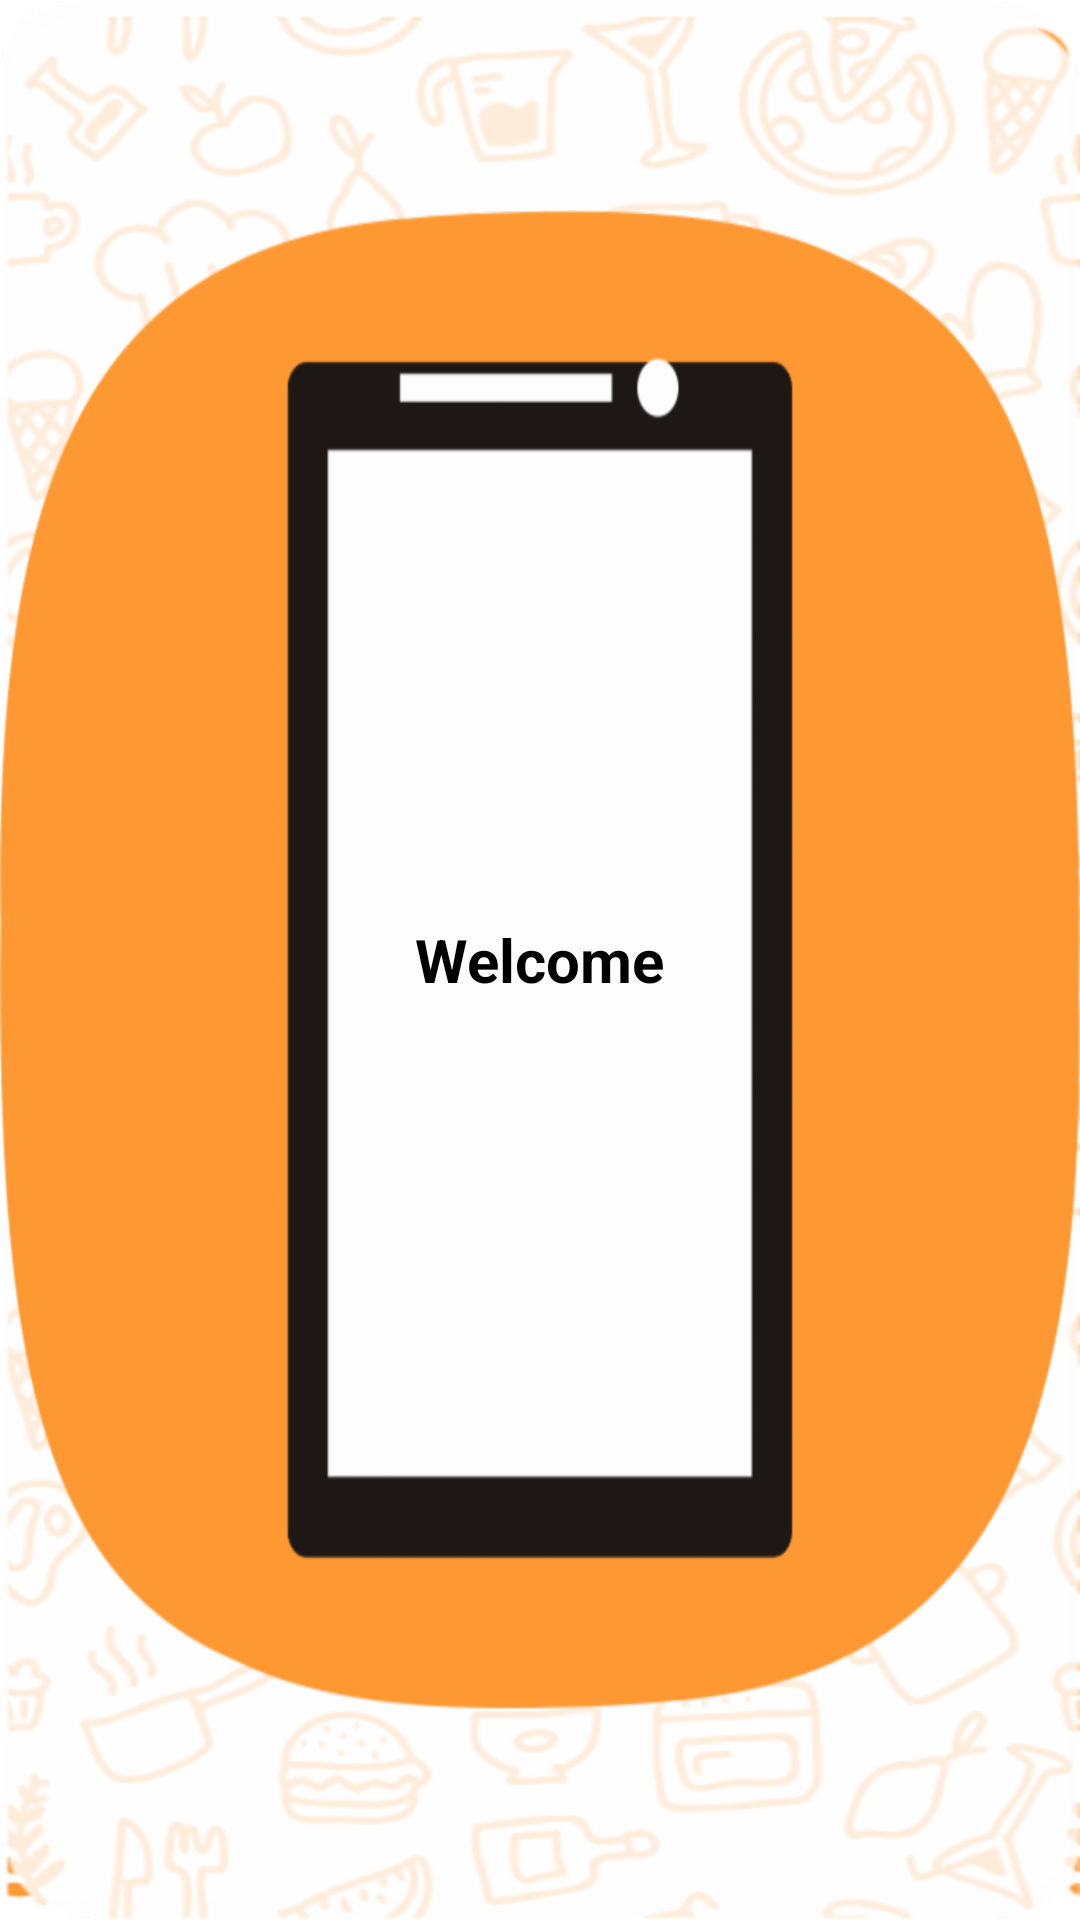

Layout XML and referenced resources for this Android screen:
<!-- AndroidManifest.xml: application theme Theme.Tiffina -->
<!-- res/layout/activity_welcome.xml -->
<?xml version="1.0" encoding="utf-8"?>
<RelativeLayout xmlns:android="http://schemas.android.com/apk/res/android"
    xmlns:app="http://schemas.android.com/apk/res-auto"
    xmlns:tools="http://schemas.android.com/tools"
    android:layout_width="match_parent"
    android:layout_height="match_parent"
    android:background="@drawable/bg1"
    tools:context=".WelcomeActivity">


    <FrameLayout
        android:layout_width="match_parent"
        android:layout_height="500dp"
        android:layout_centerInParent="true"
        android:background="@drawable/mobile"/>
    <TextView
        android:layout_width="wrap_content"
        android:layout_height="wrap_content"
        android:text="Welcome"
        android:textColor="@color/black"
        android:textStyle="bold"
        android:textSize="20sp"
        android:layout_centerInParent="true"/>

</RelativeLayout>
<!-- resources referenced by this layout -->
<resources>
  <!-- drawable bg1 (drawable) -->
  <?xml version="1.0" encoding="utf-8"?>
  <layer-list xmlns:android="http://schemas.android.com/apk/res/android">
  
      <item>
          <shape android:shape="rectangle">
              <corners android:radius="5dp"/>
          </shape>
      </item>
      <item android:drawable="@drawable/bg"
          />
  </layer-list>
  <!-- drawable mobile: png bitmap (drawable-hdpi, 25393 bytes) -->
  <style name="Theme.Tiffina" parent="Theme.MaterialComponents.DayNight.NoActionBar">
          
          <item name="colorPrimary">@color/purple_500</item>
          <item name="colorPrimaryVariant">@color/purple_700</item>
          <item name="colorOnPrimary">@color/purple_200</item>
          
          <item name="colorSecondary">@color/teal_200</item>
          <item name="colorSecondaryVariant">@color/teal_700</item>
          <item name="colorOnSecondary">@color/teal_200</item>
          
          <item name="android:statusBarColor" tools:targetApi="l">?attr/colorPrimaryVariant</item>
          
      </style>
  <!-- drawable bg: png bitmap (drawable-hdpi, 92199 bytes) -->
  <!-- not gathered from this repository: default colours our renderer supplied (Android Studio template values) -->
  <color name="purple_200">#FFBB86FC</color>
  <color name="purple_500">#FF6200EE</color>
  <color name="purple_700">#FF3700B3</color>
  <color name="teal_200">#FF03DAC5</color>
  <color name="teal_700">#FF018786</color>
  <color name="black">#FF000000</color>
</resources>
